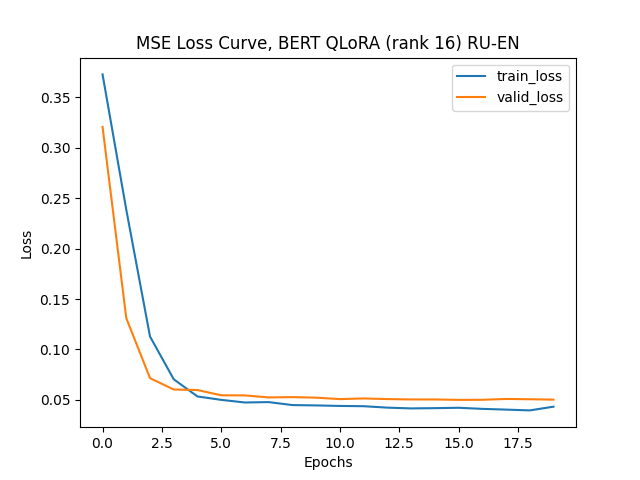

Source data for this figure (header and first rows):
epoch, train_loss, valid_loss
1, 0.3725, 0.3205
2, 0.2385, 0.131
3, 0.1128, 0.07159
4, 0.07045, 0.06033
5, 0.05346, 0.05981
6, 0.05007, 0.05461
7, 0.04747, 0.05447
8, 0.04786, 0.05249
9, 0.04492, 0.05278
10, 0.04456, 0.05225
11, 0.04405, 0.05083
12, 0.04379, 0.05147
13, 0.04238, 0.05084
14, 0.04161, 0.05049
15, 0.04186, 0.05048
16, 0.04224, 0.05006
17, 0.04116, 0.05014
18, 0.04042, 0.05098
19, 0.03964, 0.0507
20, 0.04331, 0.05032
